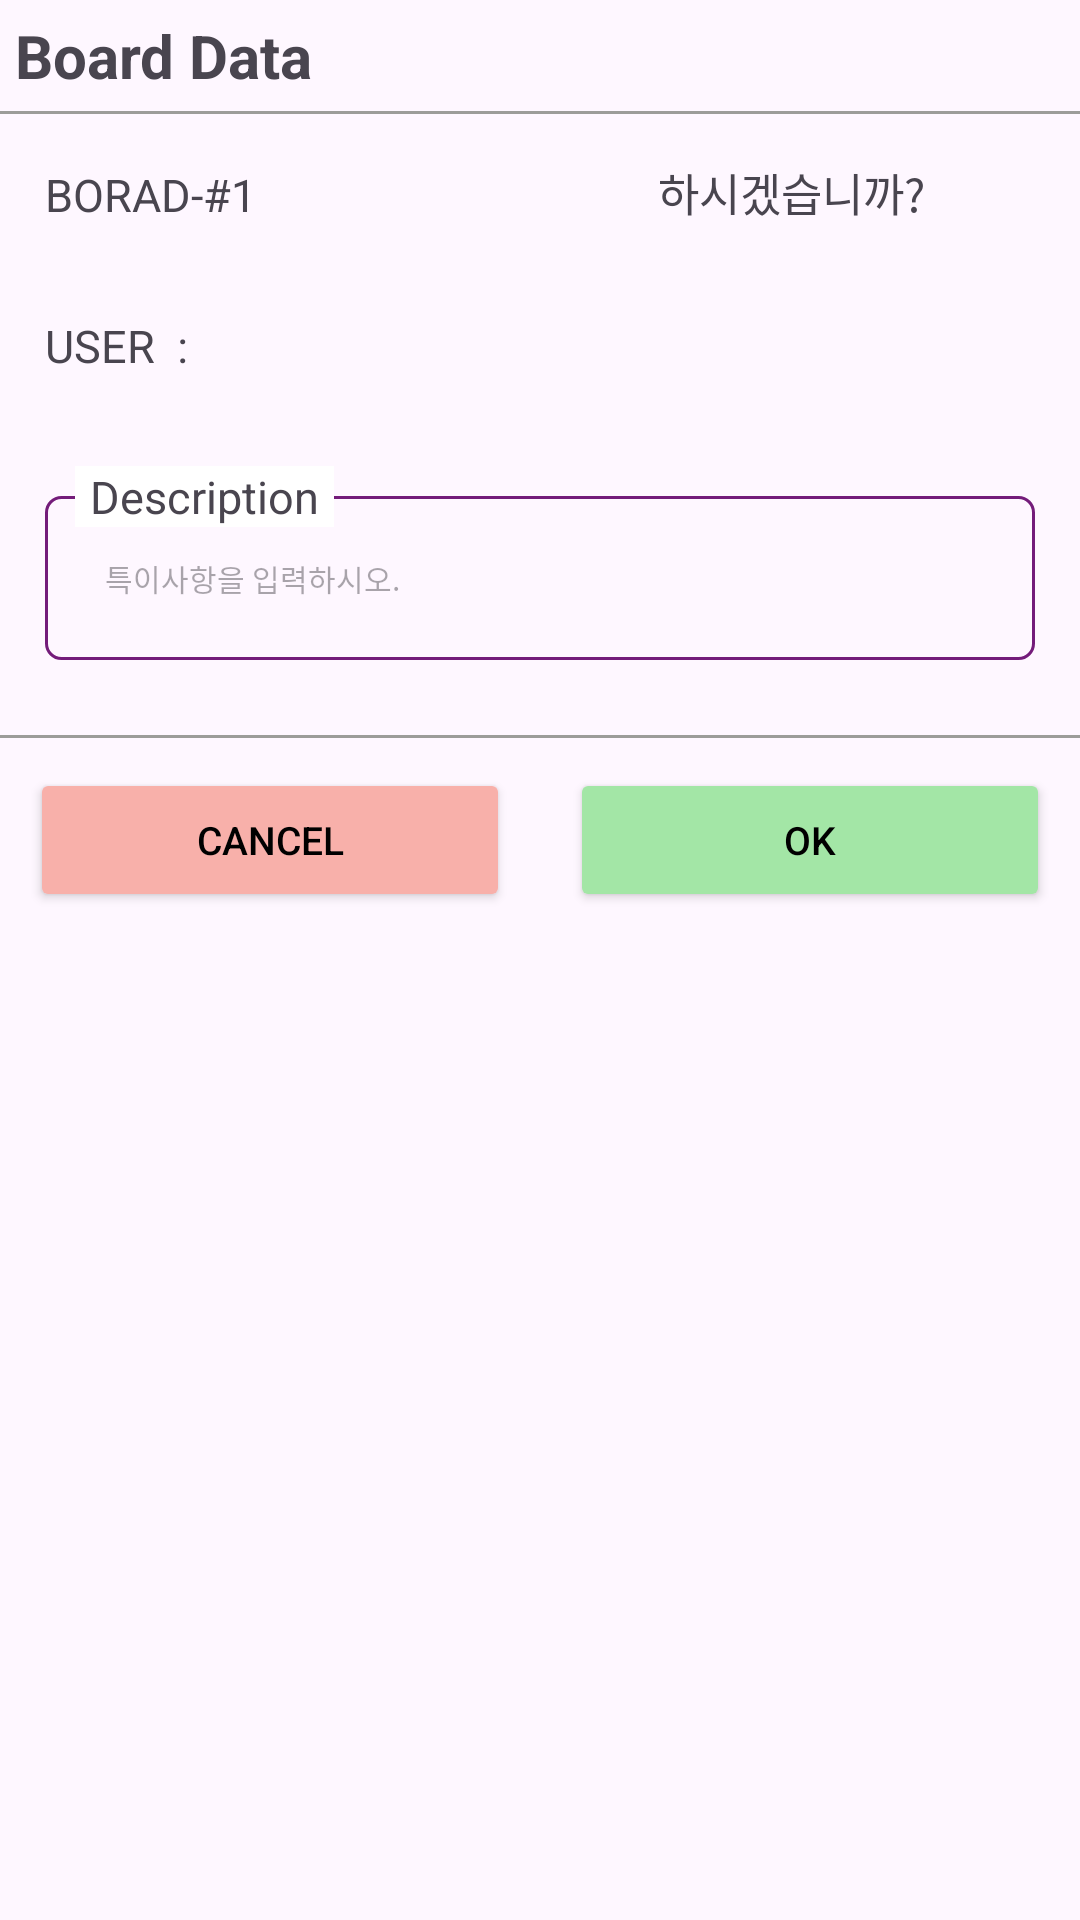

Android layout source for this screen:
<!-- AndroidManifest.xml: application theme Theme.QRWM -->
<!-- res/layout/dialog_board.xml -->
<?xml version="1.0" encoding="utf-8"?>
<LinearLayout xmlns:android="http://schemas.android.com/apk/res/android"
    android:orientation="vertical"
    android:layout_width="match_parent"
    android:layout_height="match_parent">

    <TextView
        android:layout_width="match_parent"
        android:layout_height="wrap_content"
        android:text = "Board Data"
        android:textSize="20dp"
        android:textStyle="bold"
        android:layout_margin="5dp" />
    <View
        android:layout_width="match_parent"
        android:layout_height="1dp"
        android:layout_centerInParent="true"
        android:background="#9C9C99"/>

    <LinearLayout
        android:layout_width="match_parent"
        android:layout_height="wrap_content"
        android:orientation="horizontal"
        android:layout_margin="15dp">
        <TextView
            android:id="@+id/status_dialog_sample"
            android:layout_width="wrap_content"
            android:layout_height="wrap_content"
            android:layout_weight="1"
            android:text="BORAD-#1"
            android:textSize="15dp" />
        <Spinner
            android:id="@+id/status_dialog_action"
            android:layout_width="wrap_content"
            android:layout_height="wrap_content"
            android:layout_weight="2"
            android:textSize="13dp"
            android:layout_marginLeft="12dp"
            android:layout_marginRight="12dp"
            android:background="@drawable/spinner_background"/>
        <TextView
            android:layout_width="wrap_content"
            android:layout_height="wrap_content"
            android:layout_weight="1"
            android:text="하시겠습니까?"
            android:textSize="15dp"/>
    </LinearLayout>

    <LinearLayout
        android:layout_width="match_parent"
        android:layout_height="wrap_content"
        android:orientation="horizontal"
        android:layout_margin="15dp">
        <TextView
            android:layout_width="wrap_content"
            android:layout_height="wrap_content"
            android:text="USER  :  "
            android:textSize="15dp"/>
        <Spinner
            android:id="@+id/status_dialog_user"
            android:layout_width="wrap_content"
            android:layout_height="wrap_content"
            android:textSize="15dp"
            android:background="@drawable/spinner_background"/>
    </LinearLayout>

    <RelativeLayout
        android:layout_width="match_parent"
        android:layout_height="wrap_content"
        android:orientation="vertical"
        android:layout_margin="15dp">
        <EditText
            android:id="@+id/status_dialog_desc"
            android:layout_width="match_parent"
            android:layout_height="wrap_content"
            android:layout_gravity="center"
            android:layout_marginBottom="10dp"
            android:layout_marginTop="10dp"
            android:background="@drawable/edittext_background"
            android:padding="20dp"
            android:textSize="10dp"
            android:hint="특이사항을 입력하시오." />
        <TextView
            android:layout_width="wrap_content"
            android:layout_height="wrap_content"
            android:layout_marginLeft="10dp"
            android:background="#FFFFFF"
            android:gravity="center"
            android:paddingLeft="5dp"
            android:paddingRight="5dp"
            android:textSize="15dp"
            android:text="Description" />
    </RelativeLayout>

    <View
        android:layout_width="match_parent"
        android:layout_height="1dp"
        android:layout_centerInParent="true"
        android:background="#9C9C99"/>

    <LinearLayout
        android:layout_width="match_parent"
        android:layout_height="wrap_content"
        android:orientation="horizontal" >
        <Button
            android:id="@+id/status_dialog_cancel"
            android:layout_width="0dp"
            android:layout_height="wrap_content"
            android:layout_weight="1"
            android:text="Cancel"
            android:textSize="13dp"
            android:textColor="#000000"
            android:layout_margin="10dp"
            android:backgroundTint="#F8B0AA" />
        <Button
            android:id="@+id/status_dialog_ok"
            android:layout_width="0dp"
            android:layout_height="wrap_content"
            android:layout_weight="1"
            android:text="OK"
            android:textSize="13dp"
            android:textColor="#000000"
            android:layout_margin="10dp"
            android:backgroundTint = "#A3E6A6" />
    </LinearLayout>

</LinearLayout>
<!-- resources referenced by this layout -->
<resources>
  <!-- drawable edittext_background (drawable) -->
  <?xml version="1.0" encoding="utf-8"?>
  <shape xmlns:android="http://schemas.android.com/apk/res/android">
      <stroke
          android:color="#741c7a"
          android:width="1dp"/>
      <corners android:radius="5dp"/>
  </shape>
  <!-- drawable spinner_background (drawable) -->
  <?xml version="1.0" encoding="utf-8"?>
  <selector xmlns:android="http://schemas.android.com/apk/res/android">
  
      <item>
          <layer-list>
              <item>
                  <shape android:shape="rectangle">
                      <solid android:color="#B8E0FF" />
                      <corners android:radius="12dp" />
                      <padding android:right="12dp" />
                  </shape>
              </item>
              <item
                  android:drawable="@drawable/ic_spinner_down"
                  android:gravity="center|end"
                  android:width="12dp"
                  android:height="12dp" />
          </layer-list>
      </item>
  </selector>
  <style name="Theme.QRWM" parent="Base.Theme.QRWM" />
  <style name="Base.Theme.QRWM" parent="Theme.Material3.DayNight.NoActionBar">
          
          
      </style>
</resources>
